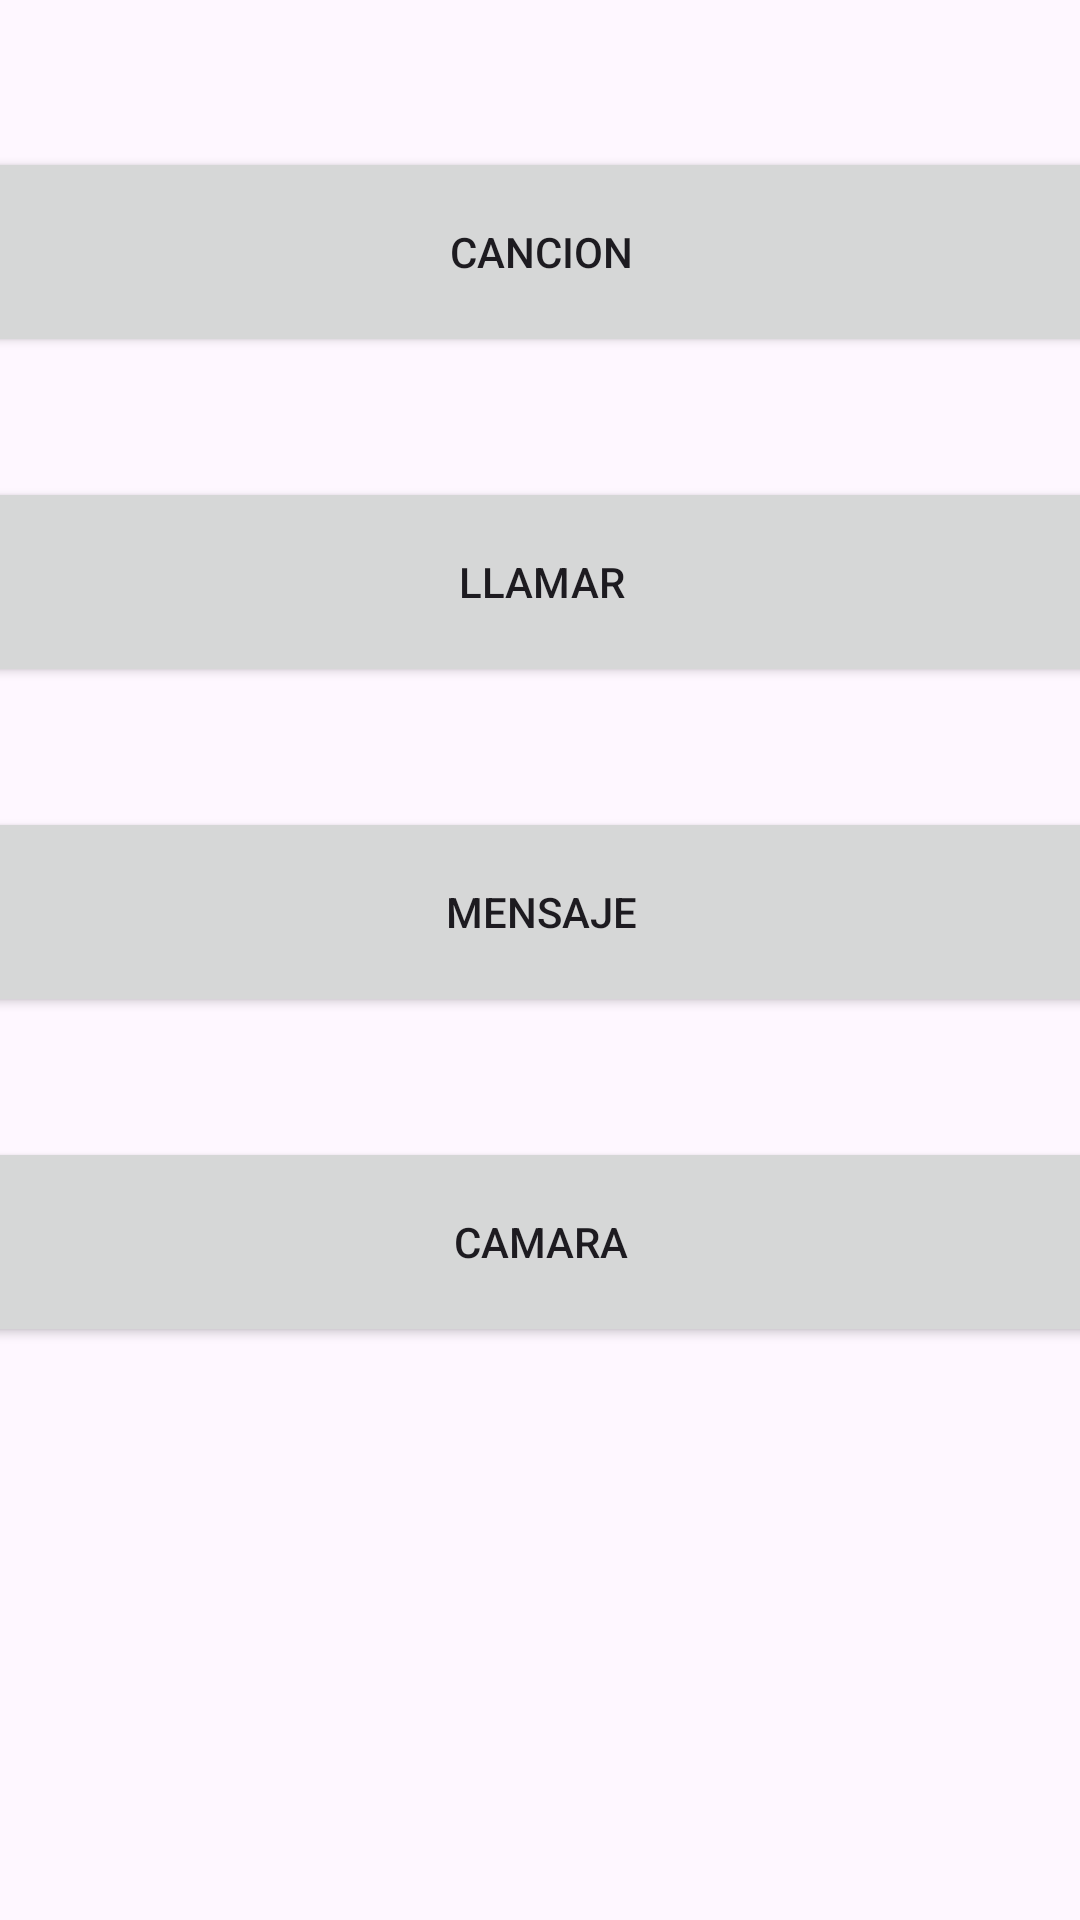

Write the Android layout XML for this screen, with the resource values it uses.
<!-- AndroidManifest.xml: application theme Theme.PMDM2324 -->
<!-- res/layout/u3a9_intent_impl.xml -->
<?xml version="1.0" encoding="utf-8"?>
<androidx.constraintlayout.widget.ConstraintLayout xmlns:android="http://schemas.android.com/apk/res/android"
    xmlns:app="http://schemas.android.com/apk/res-auto"
    xmlns:tools="http://schemas.android.com/tools"
    android:layout_width="match_parent"
    android:layout_height="match_parent"
    tools:context=".ut03.u3a9IntentImpl">

    <Button
        android:id="@+id/u3a9btCancion"
        android:layout_width="400dp"
        android:layout_height="70dp"
        android:text="CANCION"
        app:layout_constraintBottom_toBottomOf="parent"
        app:layout_constraintEnd_toEndOf="parent"
        app:layout_constraintStart_toStartOf="parent"
        app:layout_constraintTop_toTopOf="parent"
        app:layout_constraintVertical_bias="0.086" />

    <Button
        android:id="@+id/u3a9btLlamar"
        android:layout_width="400dp"
        android:layout_height="70dp"
        android:layout_marginTop="40dp"
        android:text="LLAMAR"
        app:layout_constraintEnd_toEndOf="@+id/u3a9btCancion"
        app:layout_constraintStart_toStartOf="@+id/u3a9btCancion"
        app:layout_constraintTop_toBottomOf="@+id/u3a9btCancion" />

    <Button
        android:id="@+id/u3a9btMensaje"
        android:layout_width="400dp"
        android:layout_height="70dp"
        android:layout_marginTop="40dp"
        android:text="MENSAJE"
        app:layout_constraintEnd_toEndOf="@+id/u3a9btLlamar"
        app:layout_constraintHorizontal_bias="1.0"
        app:layout_constraintStart_toStartOf="@+id/u3a9btLlamar"
        app:layout_constraintTop_toBottomOf="@+id/u3a9btLlamar" />

    <Button
        android:id="@+id/u3a9btCamara"
        android:layout_width="400dp"
        android:layout_height="70dp"
        android:layout_marginTop="40dp"
        android:text="CAMARA"
        app:layout_constraintEnd_toEndOf="@+id/u3a9btMensaje"
        app:layout_constraintHorizontal_bias="1.0"
        app:layout_constraintStart_toStartOf="@+id/u3a9btMensaje"
        app:layout_constraintTop_toBottomOf="@+id/u3a9btMensaje" />

    <TextView
        android:id="@+id/u3a9tvError"
        android:layout_width="300dp"
        android:layout_height="60dp"
        android:layout_marginTop="50dp"
        android:textAlignment="center"
        android:textColor="#F44336"
        android:textSize="14sp"
        app:layout_constraintEnd_toEndOf="@+id/u3a9btCamara"
        app:layout_constraintHorizontal_bias="0.497"
        app:layout_constraintStart_toStartOf="@+id/u3a9btCamara"
        app:layout_constraintTop_toBottomOf="@+id/u3a9btCamara" />
</androidx.constraintlayout.widget.ConstraintLayout>
<!-- resources referenced by this layout -->
<resources>
  <style name="Theme.PMDM2324" parent="Base.Theme.PMDM2324" />
  <style name="Base.Theme.PMDM2324" parent="Theme.Material3.DayNight.NoActionBar">
          
          
      </style>
</resources>
